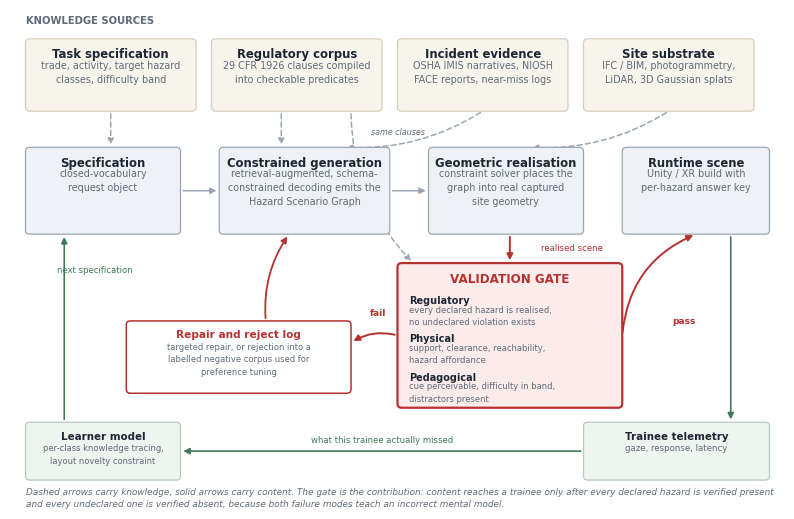

Write Python code to recreate this figure. (Note: this script raises an exception after producing the figure.)
"""Render Figure 1, the SafeSiteGen framework diagram.

    python docs/make_figure.py --out docs/framework.png
"""

from __future__ import annotations

import argparse

import matplotlib
matplotlib.use("Agg")
import matplotlib.pyplot as plt
from matplotlib.patches import FancyArrowPatch, FancyBboxPatch

INK = "#1d2733"
MUTED = "#5f6b78"
LINE = "#9aa6b2"
ACCENT = "#b4322f"
ACCENT_FILL = "#fbeceb"
SPINE_FILL = "#eef2f6"
INPUT_FILL = "#f7f4ec"
LOOP_FILL = "#eef4ef"

FONT = "DejaVu Sans"


def box(ax, x, y, w, h, title, body="", fill=SPINE_FILL, edge=LINE, title_size=8.4,
        body_size=6.9, lw=0.9, title_colour=INK):
    ax.add_patch(FancyBboxPatch(
        (x, y), w, h, boxstyle="round,pad=0.0,rounding_size=1.1",
        linewidth=lw, edgecolor=edge, facecolor=fill, zorder=2))
    if body:
        ax.text(x + w / 2, y + h - 2.6, title, ha="center", va="top", fontsize=title_size,
                fontweight="bold", color=title_colour, family=FONT, zorder=3)
        ax.text(x + w / 2, y + h - 6.0, body, ha="center", va="top", fontsize=body_size,
                color=MUTED, family=FONT, linespacing=1.5, zorder=3)
    else:
        ax.text(x + w / 2, y + h / 2, title, ha="center", va="center", fontsize=title_size,
                fontweight="bold", color=title_colour, family=FONT, zorder=3)


def arrow(ax, p0, p1, colour=LINE, style="-|>", lw=1.1, rad=0.0, dashed=False, z=1):
    ax.add_patch(FancyArrowPatch(
        p0, p1, arrowstyle=style, mutation_scale=9, linewidth=lw, color=colour,
        connectionstyle=f"arc3,rad={rad}",
        linestyle=(0, (3.2, 2.2)) if dashed else "solid", zorder=z))


def label(ax, x, y, text, size=6.5, colour=MUTED, ha="center", style="normal", weight="normal"):
    ax.text(x, y, text, ha=ha, va="center", fontsize=size, color=colour,
            family=FONT, style=style, fontweight=weight, zorder=4)


def build(out_path: str) -> str:
    fig, ax = plt.subplots(figsize=(10.0, 6.2), dpi=320)
    ax.set_xlim(0, 200)
    ax.set_ylim(0, 132)
    ax.axis("off")

    # ------------------------------------------------------------ input band
    label(ax, 4, 129, "KNOWLEDGE SOURCES", size=7.2, colour=MUTED, ha="left", weight="bold")
    inputs = [
        (4, "Task specification",
         "trade, activity, target hazard\nclasses, difficulty band"),
        (52, "Regulatory corpus",
         "29 CFR 1926 clauses compiled\ninto checkable predicates"),
        (100, "Incident evidence",
         "OSHA IMIS narratives, NIOSH\nFACE reports, near-miss logs"),
        (148, "Site substrate",
         "IFC / BIM, photogrammetry,\nLiDAR, 3D Gaussian splats"),
    ]
    for x, title, body in inputs:
        box(ax, x, 104, 44, 20, title, body, fill=INPUT_FILL, edge="#d8cfbb")

    # ----------------------------------------------------------- main spine
    sy, sh = 70, 24
    box(ax, 4, sy, 40, sh, "Specification",
        "closed-vocabulary\nrequest object", fill=SPINE_FILL)
    box(ax, 54, sy, 44, sh, "Constrained generation",
        "retrieval-augmented, schema-\nconstrained decoding emits the\nHazard Scenario Graph",
        fill=SPINE_FILL)
    box(ax, 108, sy, 40, sh, "Geometric realisation",
        "constraint solver places the\ngraph into real captured\nsite geometry", fill=SPINE_FILL)
    box(ax, 158, sy, 38, sh, "Runtime scene",
        "Unity / XR build with\nper-hazard answer key", fill=SPINE_FILL)

    for x0, x1 in ((44, 54), (98, 108)):
        arrow(ax, (x0, sy + sh / 2), (x1, sy + sh / 2))

    # knowledge feeds
    arrow(ax, (26, 104), (26, sy + sh), dashed=True)
    arrow(ax, (70, 104), (70, sy + sh), dashed=True)
    arrow(ax, (122, 104), (86, sy + sh), dashed=True, rad=-0.16)
    arrow(ax, (170, 104), (134, sy + sh), dashed=True, rad=-0.16)
    # the same clause set drives both generation and checking, routed down the
    # free corridor between the generation and realisation boxes
    arrow(ax, (88, 104), (104, 62), dashed=True, rad=0.20)
    label(ax, 100, 98, "same clauses", size=5.8, colour=MUTED, style="italic")

    # ------------------------------------------------------- validation gate
    gx, gy, gw, gh = 100, 22, 58, 40
    ax.add_patch(FancyBboxPatch(
        (gx, gy), gw, gh, boxstyle="round,pad=0.0,rounding_size=1.1",
        linewidth=1.6, edgecolor=ACCENT, facecolor=ACCENT_FILL, zorder=2))
    ax.text(gx + gw / 2, gy + gh - 2.6, "VALIDATION GATE", ha="center",
            va="top", fontsize=8.6, fontweight="bold", color=ACCENT, family=FONT, zorder=3)
    checks = [
        ("Regulatory", "every declared hazard is realised,\nno undeclared violation exists"),
        ("Physical", "support, clearance, reachability,\nhazard affordance"),
        ("Pedagogical", "cue perceivable, difficulty in band,\ndistractors present"),
    ]
    cy = gy + gh - 10.5
    for name, detail in checks:
        ax.text(gx + 3.0, cy, name, ha="left", va="center", fontsize=7.0,
                fontweight="bold", color=INK, family=FONT, zorder=3)
        ax.text(gx + 3.0, cy - 4.2, detail, ha="left", va="center", fontsize=6.0,
                color=MUTED, family=FONT, linespacing=1.45, zorder=3)
        cy -= 10.6

    arrow(ax, (129, sy), (129, gy + gh), colour=ACCENT, lw=1.4)
    label(ax, 145, 66, "realised scene", size=6.1, colour=ACCENT)

    arrow(ax, (gx + gw, gy + gh / 2), (177, sy), colour=ACCENT, lw=1.4, rad=-0.3)
    label(ax, 174, 46, "pass", size=6.6, colour=ACCENT, weight="bold")

    # repair / reject loop back into generation
    box(ax, 30, 26, 58, 20, "Repair and reject log",
        "targeted repair, or rejection into a\nlabelled negative corpus used for\npreference tuning",
        fill="#ffffff", edge=ACCENT, title_size=7.6, body_size=6.0, lw=1.1, title_colour=ACCENT)
    arrow(ax, (gx, gy + gh / 2), (88, 40), colour=ACCENT, lw=1.4, rad=0.22)
    label(ax, 95, 48, "fail", size=6.6, colour=ACCENT, weight="bold")
    arrow(ax, (66, 46), (72, sy), colour=ACCENT, lw=1.3, rad=-0.18)

    # ---------------------------------------------------------- adaptation loop
    GREEN = "#3f7a58"
    box(ax, 148, 2, 48, 16, "Trainee telemetry",
        "gaze, response, latency", fill=LOOP_FILL, edge="#b6cbbc",
        title_size=7.4, body_size=6.2)
    box(ax, 4, 2, 40, 16, "Learner model",
        "per-class knowledge tracing,\nlayout novelty constraint",
        fill=LOOP_FILL, edge="#b6cbbc", title_size=7.4, body_size=6.0)

    arrow(ax, (186, sy), (186, 18), colour=GREEN, lw=1.2)
    arrow(ax, (148, 10), (44, 10), colour=GREEN, lw=1.2)
    arrow(ax, (14, 18), (14, sy), colour=GREEN, lw=1.2)
    label(ax, 22, 60, "next specification", size=6.1, colour=GREEN)
    label(ax, 96, 13, "what this trainee actually missed", size=6.1, colour=GREEN)

    ax.text(4, -6, "Dashed arrows carry knowledge, solid arrows carry content. The gate is the "
                   "contribution: content reaches a trainee only after every declared hazard is "
                   "verified present\nand every undeclared one is verified absent, because both "
                   "failure modes teach an incorrect mental model.",
            ha="left", va="bottom", fontsize=6.4, color=MUTED, family=FONT,
            style="italic", linespacing=1.5)

    fig.savefig(out_path, bbox_inches="tight", facecolor="white", pad_inches=0.14)
    plt.close(fig)
    return out_path


if __name__ == "__main__":
    p = argparse.ArgumentParser()
    p.add_argument("--out", default="docs/framework.png")
    a = p.parse_args()
    print(build(a.out))
